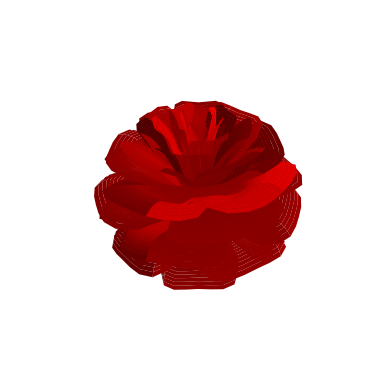

This chart was generated by the following Python code:
import numpy as np
import matplotlib.pyplot as plt

def draw_frame(f):
    f = (f - 2) % 48 + 1

    # Rose Part
    openness = 1.05 - np.cos(np.pi * f / (48 / 2.5)) * (1 - f / 48) ** 2
    opencenter = openness * 0.2
    pnum = 3.6
    nr = 30
    pr = 10
    B = 1.27689
    npetal = 40
    petalsep = 5 / 4

    petal_theta = (1 / pnum) * np.pi * 2
    nt = npetal * pr + 1

    r = np.linspace(0, 1, nr)
    theta = np.linspace(0, npetal * petal_theta, nt)
    R, THETA = np.meshgrid(r, theta)

    M = (1 - np.mod(pnum * THETA, 2 * np.pi) / np.pi)
    x = 1 - (petalsep * M**2 - 1/4)**2 / 2

    phi = (np.pi / 2) * np.linspace(opencenter, openness, nt)**2
    phi = phi[:, np.newaxis]  # Reshape phi to match dimensions with R
    y = 1.995 * (R**2) * (B * R - 1)**2 * np.sin(phi)
    R2 = x * (R * np.sin(phi) + y * np.cos(phi))
    X = R2 * np.sin(THETA)
    Y = R2 * np.cos(THETA)
    Z = x * (R * np.cos(phi) - y * np.sin(phi)) * 1

    fig = plt.figure()
    ax = fig.add_subplot(111, projection='3d')
    ax.plot_surface(X, Y, Z, color='red', edgecolor='none')
    ax.set_aspect('auto')
    ax.axis('off')
    plt.show()

draw_frame(24)  # Test drawing frame
